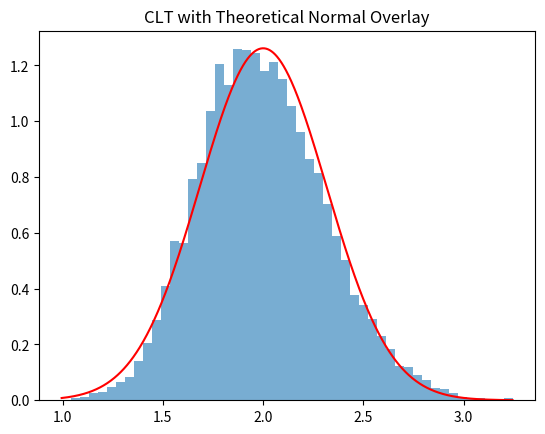

This figure's Python source:
# Auto-generated from: 01_Central_Limit_Theorem_Quantitative_Convergence.ipynb
# Run as a script or import functions from this module.

import numpy as np
import matplotlib.pyplot as plt
from scipy.stats import norm

np.random.seed(0)

n = 40
sample_means = np.array([np.mean(np.random.exponential(scale=2, size=n)) 
                         for _ in range(10000)])

mu = 2
sigma = 2
theoretical_std = sigma / np.sqrt(n)

x = np.linspace(min(sample_means), max(sample_means), 1000)

plt.hist(sample_means, bins=50, density=True, alpha=0.6)
plt.plot(x, norm.pdf(x, mu, theoretical_std), 'r')
plt.title("CLT with Theoretical Normal Overlay")
plt.show()
